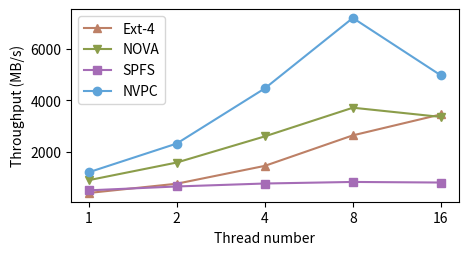

Recreate this plot in Python.
import matplotlib.pyplot as plt
import numpy as np

fsnames = ['Ext-4', 'NOVA', 'SPFS', 'NVPC']

data = {
    'Ext-4': [382.66, 743.66, 1440.0, 2631.33, 3449.33],
    'NOVA': [881.33, 1570.0, 2591.0, 3710.33, 3350.33],
    'SPFS': [485.0, 636.33, 752.0, 813.0, 790.0],
    'NVPC': [1189.33, 2311.0, 4462.66, 7212.66, 4971.0]
}

colors = {
    'Ext-4' : '#bd8066', 
    'NOVA' : '#8b9d4a', # BDD174
    'SPFS' : '#a56cb6', # BD97CE
    # 'P2CACHE (sim)' : '#64ae8f', # CCA391
    'NVPC' : '#5FA4D9', 
    'NVPC-fsync' : '#64ae8f', 
    'NVPC-fsync +Optm' : '#83f3c4'
}

markers = {
    'Ext-4' : '^',
    'NOVA' : 'v',
    'SPFS' : 's',
    'P2CACHE (sim)' : 'D',
    'NVPC' : 'o',
}

plt.figure(figsize=(5,2.5))
plt.xlabel("Thread number")
plt.ylabel("Throughput (MB/s)")
plt.xticks(ticks=range(0, 5), labels=['1', '2', '4', '8', '16'])
# plt.ylim(top=7500)
# plt.title(title)
x = range(0, 5)
for fs in fsnames:
    plt.plot(x, data[fs], marker=markers[fs], color=colors[fs], label=fs)

plt.legend()
plt.savefig('plot3.pdf', bbox_inches='tight')